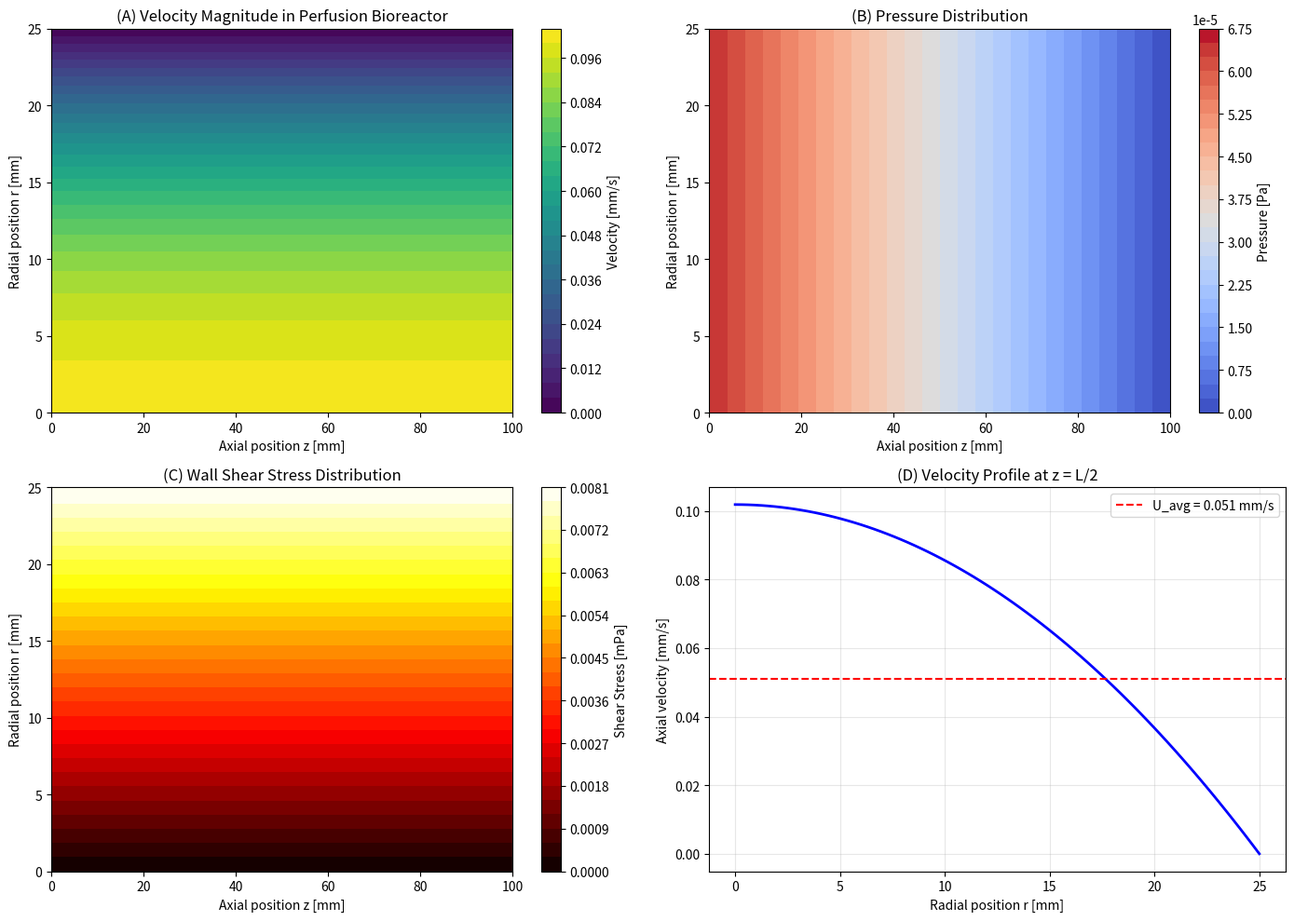

The matplotlib source for this figure: (Note: this script raises an exception after producing the figure.)
#!/usr/bin/env python3
"""
CFD Simulation of Perfusion Bioreactor for Brain Organoid Culture.
Solves 2D axisymmetric Navier-Stokes (simplified) for velocity/pressure fields
and computes wall shear stress on organoid surfaces.
"""
import numpy as np
import matplotlib
matplotlib.use('Agg')
import matplotlib.pyplot as plt
from scipy import sparse
from scipy.sparse.linalg import spsolve

# --- Bioreactor geometry parameters ---
R_reactor = 0.025    # reactor radius [m] (25 mm)
L_reactor = 0.10     # reactor length [m] (100 mm)
R_organoid = 0.0005  # organoid radius [m] (500 µm)
mu = 0.001           # dynamic viscosity [Pa·s] (water-like medium)
rho = 1000.0         # density [kg/m³]
Q_inlet = 1e-7       # volumetric flow rate [m³/s] (0.1 mL/s)

# Grid
Nr, Nz = 80, 200
r = np.linspace(0, R_reactor, Nr)
z = np.linspace(0, L_reactor, Nz)
dr = r[1] - r[0]
dz = z[1] - z[0]
R, Z = np.meshgrid(r, z)

# Analytical Poiseuille flow profile for cylindrical pipe
U_avg = Q_inlet / (np.pi * R_reactor**2)
Re = rho * U_avg * 2 * R_reactor / mu
print(f"Reynolds number: {Re:.2f}")
print(f"Average velocity: {U_avg*1000:.3f} mm/s")

# Velocity profile: u_z(r) = 2*U_avg*(1 - (r/R)^2)
Vz = 2 * U_avg * (1 - (R / R_reactor)**2)
Vr = np.zeros_like(Vz)

# Pressure drop (Hagen-Poiseuille)
dP_dz = -8 * mu * Q_inlet / (np.pi * R_reactor**4)
P = np.zeros_like(Z)
for i in range(Nz):
    P[i, :] = -dP_dz * (L_reactor - z[i])

# Compute shear stress field: tau = mu * dVz/dr
tau = np.zeros_like(Vz)
for i in range(Nz):
    tau[i, 1:-1] = mu * (Vz[i, 2:] - Vz[i, :-2]) / (2 * dr)
    tau[i, 0] = mu * (Vz[i, 1] - Vz[i, 0]) / dr
    tau[i, -1] = mu * (Vz[i, -1] - Vz[i, -2]) / dr

# --- Organoid-surface shear stress analysis ---
# Place organoids at different radial positions
r_positions = np.array([0.0, 0.005, 0.010, 0.015, 0.020])
flow_rates = np.array([0.05e-7, 0.1e-7, 0.5e-7, 1e-7, 5e-7])

shear_at_organoid = np.zeros((len(flow_rates), len(r_positions)))
for i, Q in enumerate(flow_rates):
    U = Q / (np.pi * R_reactor**2)
    for j, rp in enumerate(r_positions):
        # Shear rate at radial position rp
        gamma_dot = 4 * U * rp / R_reactor**2
        shear_at_organoid[i, j] = mu * gamma_dot

# --- Figure 1: Velocity field ---
fig, axes = plt.subplots(2, 2, figsize=(14, 10))

# Velocity magnitude
ax = axes[0, 0]
Vmag = np.sqrt(Vz**2 + Vr**2) * 1000  # mm/s
c = ax.contourf(Z*1000, R*1000, Vmag, levels=30, cmap='viridis')
plt.colorbar(c, ax=ax, label='Velocity [mm/s]')
ax.set_xlabel('Axial position z [mm]')
ax.set_ylabel('Radial position r [mm]')
ax.set_title('(A) Velocity Magnitude in Perfusion Bioreactor')

# Pressure field
ax = axes[0, 1]
c = ax.contourf(Z*1000, R*1000, P, levels=30, cmap='coolwarm')
plt.colorbar(c, ax=ax, label='Pressure [Pa]')
ax.set_xlabel('Axial position z [mm]')
ax.set_ylabel('Radial position r [mm]')
ax.set_title('(B) Pressure Distribution')

# Shear stress field
ax = axes[1, 0]
c = ax.contourf(Z*1000, R*1000, np.abs(tau)*1000, levels=30, cmap='hot')
plt.colorbar(c, ax=ax, label='Shear Stress [mPa]')
ax.set_xlabel('Axial position z [mm]')
ax.set_ylabel('Radial position r [mm]')
ax.set_title('(C) Wall Shear Stress Distribution')

# Velocity profile at mid-section
ax = axes[1, 1]
mid_idx = Nz // 2
ax.plot(r*1000, Vz[mid_idx, :]*1000, 'b-', linewidth=2)
ax.set_xlabel('Radial position r [mm]')
ax.set_ylabel('Axial velocity [mm/s]')
ax.set_title('(D) Velocity Profile at z = L/2')
ax.axhline(y=U_avg*1000, color='r', linestyle='--', label=f'U_avg = {U_avg*1000:.3f} mm/s')
ax.legend()
ax.grid(True, alpha=0.3)

plt.tight_layout()
plt.savefig('figures/cfd_velocity_field.png', dpi=150, bbox_inches='tight')
plt.close()
print("Saved: figures/cfd_velocity_field.png")

# --- Figure 2: Shear stress on organoids ---
fig, axes = plt.subplots(1, 2, figsize=(14, 5))

ax = axes[0]
for i, Q in enumerate(flow_rates):
    label = f'Q = {Q*1e7:.2f} × 10⁻⁷ m³/s'
    ax.plot(r_positions*1000, shear_at_organoid[i, :]*1000, 'o-', label=label, linewidth=2)
ax.axhspan(0, 100, alpha=0.15, color='green', label='Safe zone (<0.1 Pa)')
ax.axhspan(100, 500, alpha=0.15, color='yellow', label='Caution (0.1-0.5 Pa)')
ax.set_xlabel('Radial Position of Organoid [mm]')
ax.set_ylabel('Shear Stress [mPa]')
ax.set_title('(A) Shear Stress on Organoid Surfaces')
ax.legend(fontsize=8)
ax.grid(True, alpha=0.3)

# Reynolds number vs flow rate
ax = axes[1]
Re_vals = [rho * (Q / (np.pi * R_reactor**2)) * 2 * R_reactor / mu for Q in flow_rates]
ax.semilogy(flow_rates * 1e7, Re_vals, 'rs-', linewidth=2, markersize=8)
ax.set_xlabel('Flow Rate [× 10⁻⁷ m³/s]')
ax.set_ylabel('Reynolds Number')
ax.set_title('(B) Reynolds Number vs Flow Rate')
ax.axhline(y=2300, color='k', linestyle='--', label='Turbulent transition (Re=2300)')
ax.legend()
ax.grid(True, alpha=0.3)

plt.tight_layout()
plt.savefig('figures/cfd_shear_analysis.png', dpi=150, bbox_inches='tight')
plt.close()
print("Saved: figures/cfd_shear_analysis.png")

# --- Print summary ---
print("\n=== CFD Simulation Summary ===")
print(f"Reactor: R={R_reactor*1000:.1f} mm, L={L_reactor*1000:.1f} mm")
print(f"Flow rate: Q={Q_inlet*1e6:.3f} mL/s")
print(f"Re = {Re:.2f} (laminar)")
print(f"Pressure drop: {abs(dP_dz)*L_reactor:.3f} Pa")
print(f"Max shear stress: {np.max(np.abs(tau))*1000:.3f} mPa")
print(f"Max velocity: {np.max(Vmag):.3f} mm/s")
